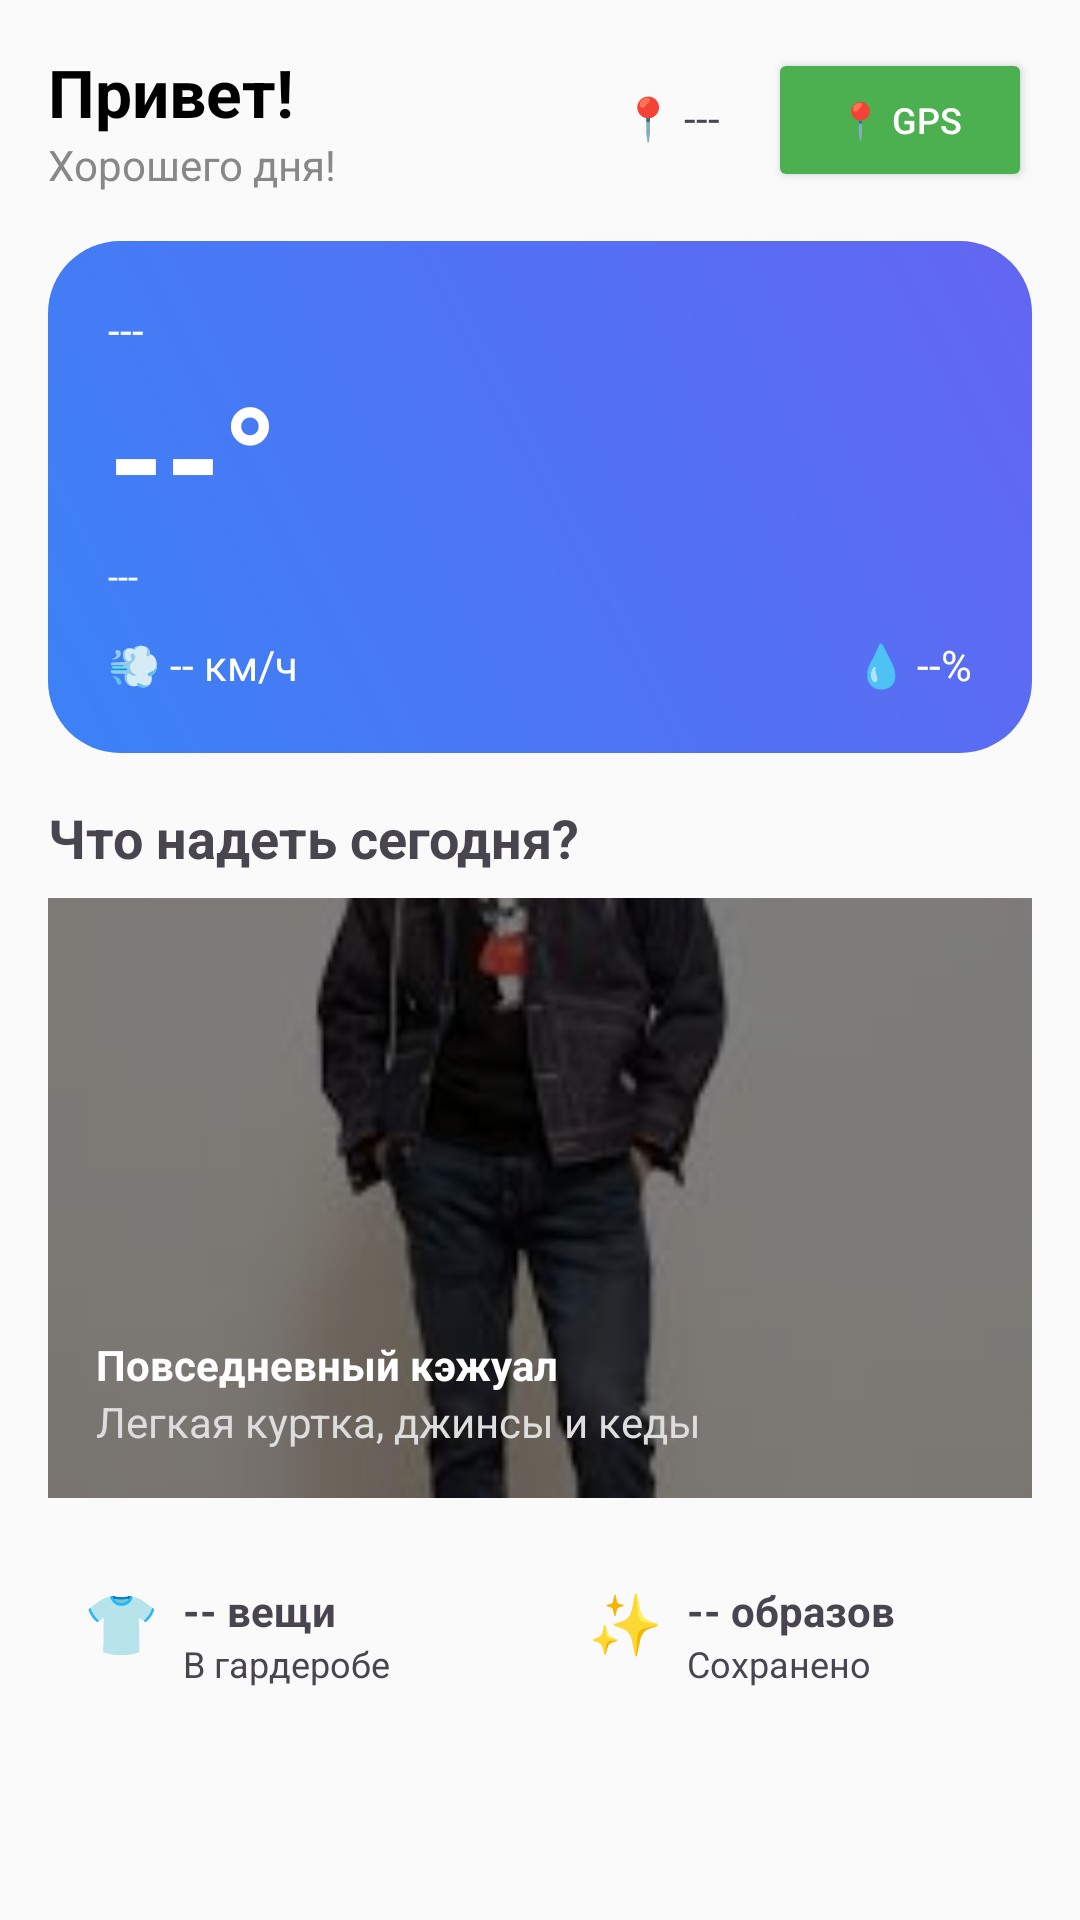

Write the Android layout XML for this screen, with the resource values it uses.
<!-- AndroidManifest.xml: application theme Theme.WeatherWearAdvisor -->
<!-- res/layout/fragment_home.xml -->
<?xml version="1.0" encoding="utf-8"?>
<androidx.constraintlayout.widget.ConstraintLayout xmlns:android="http://schemas.android.com/apk/res/android"
    xmlns:app="http://schemas.android.com/apk/res-auto"
    android:id="@+id/main_layout"
    android:layout_width="match_parent"
    android:layout_height="match_parent"
    android:background="#FAFAFA">

    <ScrollView
        android:id="@+id/scrollView"
        android:layout_width="match_parent"
        android:layout_height="match_parent">

        <LinearLayout
            android:layout_width="match_parent"
            android:layout_height="wrap_content"
            android:orientation="vertical"
            android:padding="16dp">

            
            <LinearLayout
                android:layout_width="match_parent"
                android:layout_height="wrap_content"
                android:orientation="horizontal"
                android:layout_marginBottom="16dp">

                <LinearLayout
                    android:layout_width="0dp"
                    android:layout_height="wrap_content"
                    android:layout_weight="1"
                    android:orientation="vertical">

                    <TextView
                        android:id="@+id/tvUserName"
                        android:layout_width="wrap_content"
                        android:layout_height="wrap_content"
                        android:text="Привет!"
                        android:textSize="22sp"
                        android:textStyle="bold"
                        android:textColor="#000000"/>

                    <TextView
                        android:layout_width="wrap_content"
                        android:layout_height="wrap_content"
                        android:text="Хорошего дня!"
                        android:textSize="14sp"
                        android:textColor="#888888"/>
                </LinearLayout>

                <TextView
                    android:id="@+id/tvCity"
                    android:layout_width="wrap_content"
                    android:layout_height="wrap_content"
                    android:text="📍 ---"
                    android:padding="8dp"
                    android:background="@drawable/social_bg"
                    android:textSize="14sp"/>

                <Button
                    android:id="@+id/btnLocationWeather"
                    android:layout_width="wrap_content"
                    android:layout_height="wrap_content"
                    android:layout_marginStart="8dp"
                    android:text="📍 GPS"
                    android:textSize="12sp"
                    android:backgroundTint="#4CAF50"
                    android:textColor="#FFFFFF"
                    android:padding="6dp"/>
            </LinearLayout>

            
            <LinearLayout
                android:layout_width="match_parent"
                android:layout_height="wrap_content"
                android:orientation="vertical"
                android:padding="20dp"
                android:background="@drawable/weather_bg"
                android:layout_marginBottom="16dp">

                <TextView
                    android:id="@+id/tvCondition"
                    android:layout_width="wrap_content"
                    android:layout_height="wrap_content"
                    android:text="---"
                    android:textColor="#FFFFFF"/>

                <TextView
                    android:id="@+id/tvTemp"
                    android:layout_width="wrap_content"
                    android:layout_height="wrap_content"
                    android:text="--°"
                    android:textSize="48sp"
                    android:textStyle="bold"
                    android:textColor="#FFFFFF"/>

                <TextView
                    android:id="@+id/tvFeelsLike"
                    android:layout_width="wrap_content"
                    android:layout_height="wrap_content"
                    android:text="---"
                    android:textSize="12sp"
                    android:textColor="#FFFFFF"/>

                <LinearLayout
                    android:layout_width="match_parent"
                    android:layout_height="wrap_content"
                    android:orientation="horizontal"
                    android:layout_marginTop="12dp">

                    <TextView
                        android:id="@+id/tvWindSpeed"
                        android:layout_width="0dp"
                        android:layout_height="wrap_content"
                        android:layout_weight="1"
                        android:text="💨 -- км/ч"
                        android:textColor="#FFFFFF"/>

                    <TextView
                        android:id="@+id/tvHumidity"
                        android:layout_width="wrap_content"
                        android:layout_height="wrap_content"
                        android:text="💧 --%"
                        android:textColor="#FFFFFF"/>
                </LinearLayout>
            </LinearLayout>

            
            <TextView
                android:layout_width="wrap_content"
                android:layout_height="wrap_content"
                android:text="Что надеть сегодня?"
                android:textSize="18sp"
                android:textStyle="bold"
                android:layout_marginBottom="8dp"/>

            
            <FrameLayout
                android:layout_width="match_parent"
                android:layout_height="200dp"
                android:layout_marginBottom="16dp">

                <ImageView
                    android:layout_width="match_parent"
                    android:layout_height="match_parent"
                    android:src="@drawable/outfit_placeholder"
                    android:scaleType="centerCrop"
                    android:contentDescription="outfit"/>

                <LinearLayout
                    android:layout_width="match_parent"
                    android:layout_height="match_parent"
                    android:orientation="vertical"
                    android:gravity="bottom"
                    android:padding="16dp"
                    android:background="#80000000">

                    <TextView
                        android:layout_width="wrap_content"
                        android:layout_height="wrap_content"
                        android:text="Повседневный кэжуал"
                        android:textColor="#FFFFFF"
                        android:textStyle="bold"/>

                    <TextView
                        android:layout_width="wrap_content"
                        android:layout_height="wrap_content"
                        android:text="Легкая куртка, джинсы и кеды"
                        android:textColor="#DDDDDD"/>
                </LinearLayout>
            </FrameLayout>

            
            <LinearLayout
                android:layout_width="match_parent"
                android:layout_height="wrap_content"
                android:orientation="horizontal">

                <LinearLayout
                    android:layout_width="0dp"
                    android:layout_height="wrap_content"
                    android:layout_weight="1"
                    android:orientation="horizontal"
                    android:padding="12dp"
                    android:background="@drawable/social_bg"
                    android:layout_marginEnd="8dp">

                    <TextView
                        android:layout_width="wrap_content"
                        android:layout_height="wrap_content"
                        android:text="👕"
                        android:textSize="20sp"/>

                    <LinearLayout
                        android:layout_width="wrap_content"
                        android:layout_height="wrap_content"
                        android:orientation="vertical"
                        android:layout_marginStart="8dp">

                        <TextView
                            android:id="@+id/tvWardrobeCount"
                            android:layout_width="wrap_content"
                            android:layout_height="wrap_content"
                            android:text="-- вещи"
                            android:textStyle="bold"/>

                        <TextView
                            android:layout_width="wrap_content"
                            android:layout_height="wrap_content"
                            android:text="В гардеробе"
                            android:textSize="12sp"/>
                    </LinearLayout>
                </LinearLayout>

                <LinearLayout
                    android:layout_width="0dp"
                    android:layout_height="wrap_content"
                    android:layout_weight="1"
                    android:orientation="horizontal"
                    android:padding="12dp"
                    android:background="@drawable/social_bg">

                    <TextView
                        android:layout_width="wrap_content"
                        android:layout_height="wrap_content"
                        android:text="✨"
                        android:textSize="20sp"/>

                    <LinearLayout
                        android:layout_width="wrap_content"
                        android:layout_height="wrap_content"
                        android:orientation="vertical"
                        android:layout_marginStart="8dp">

                        <TextView
                            android:id="@+id/tvOutfitsCount"
                            android:layout_width="wrap_content"
                            android:layout_height="wrap_content"
                            android:text="-- образов"
                            android:textStyle="bold"/>

                        <TextView
                            android:layout_width="wrap_content"
                            android:layout_height="wrap_content"
                            android:text="Сохранено"
                            android:textSize="12sp"/>
                    </LinearLayout>
                </LinearLayout>

            </LinearLayout>

        </LinearLayout>
    </ScrollView>

</androidx.constraintlayout.widget.ConstraintLayout>
<!-- resources referenced by this layout -->
<resources>
  <!-- drawable outfit_placeholder: jpg bitmap (drawable, 5283 bytes) -->
  <!-- drawable weather_bg (drawable) -->
  <shape xmlns:android="http://schemas.android.com/apk/res/android">
      <gradient
          android:startColor="#3B82F6"
          android:endColor="#6366F1"
          android:angle="45"/>
      <corners android:radius="24dp"/>
  </shape>
  <style name="Theme.WeatherWearAdvisor" parent="Base.Theme.WeatherWearAdvisor" />
  <style name="Base.Theme.WeatherWearAdvisor" parent="Theme.Material3.DayNight.NoActionBar">
          
          
      </style>
</resources>
